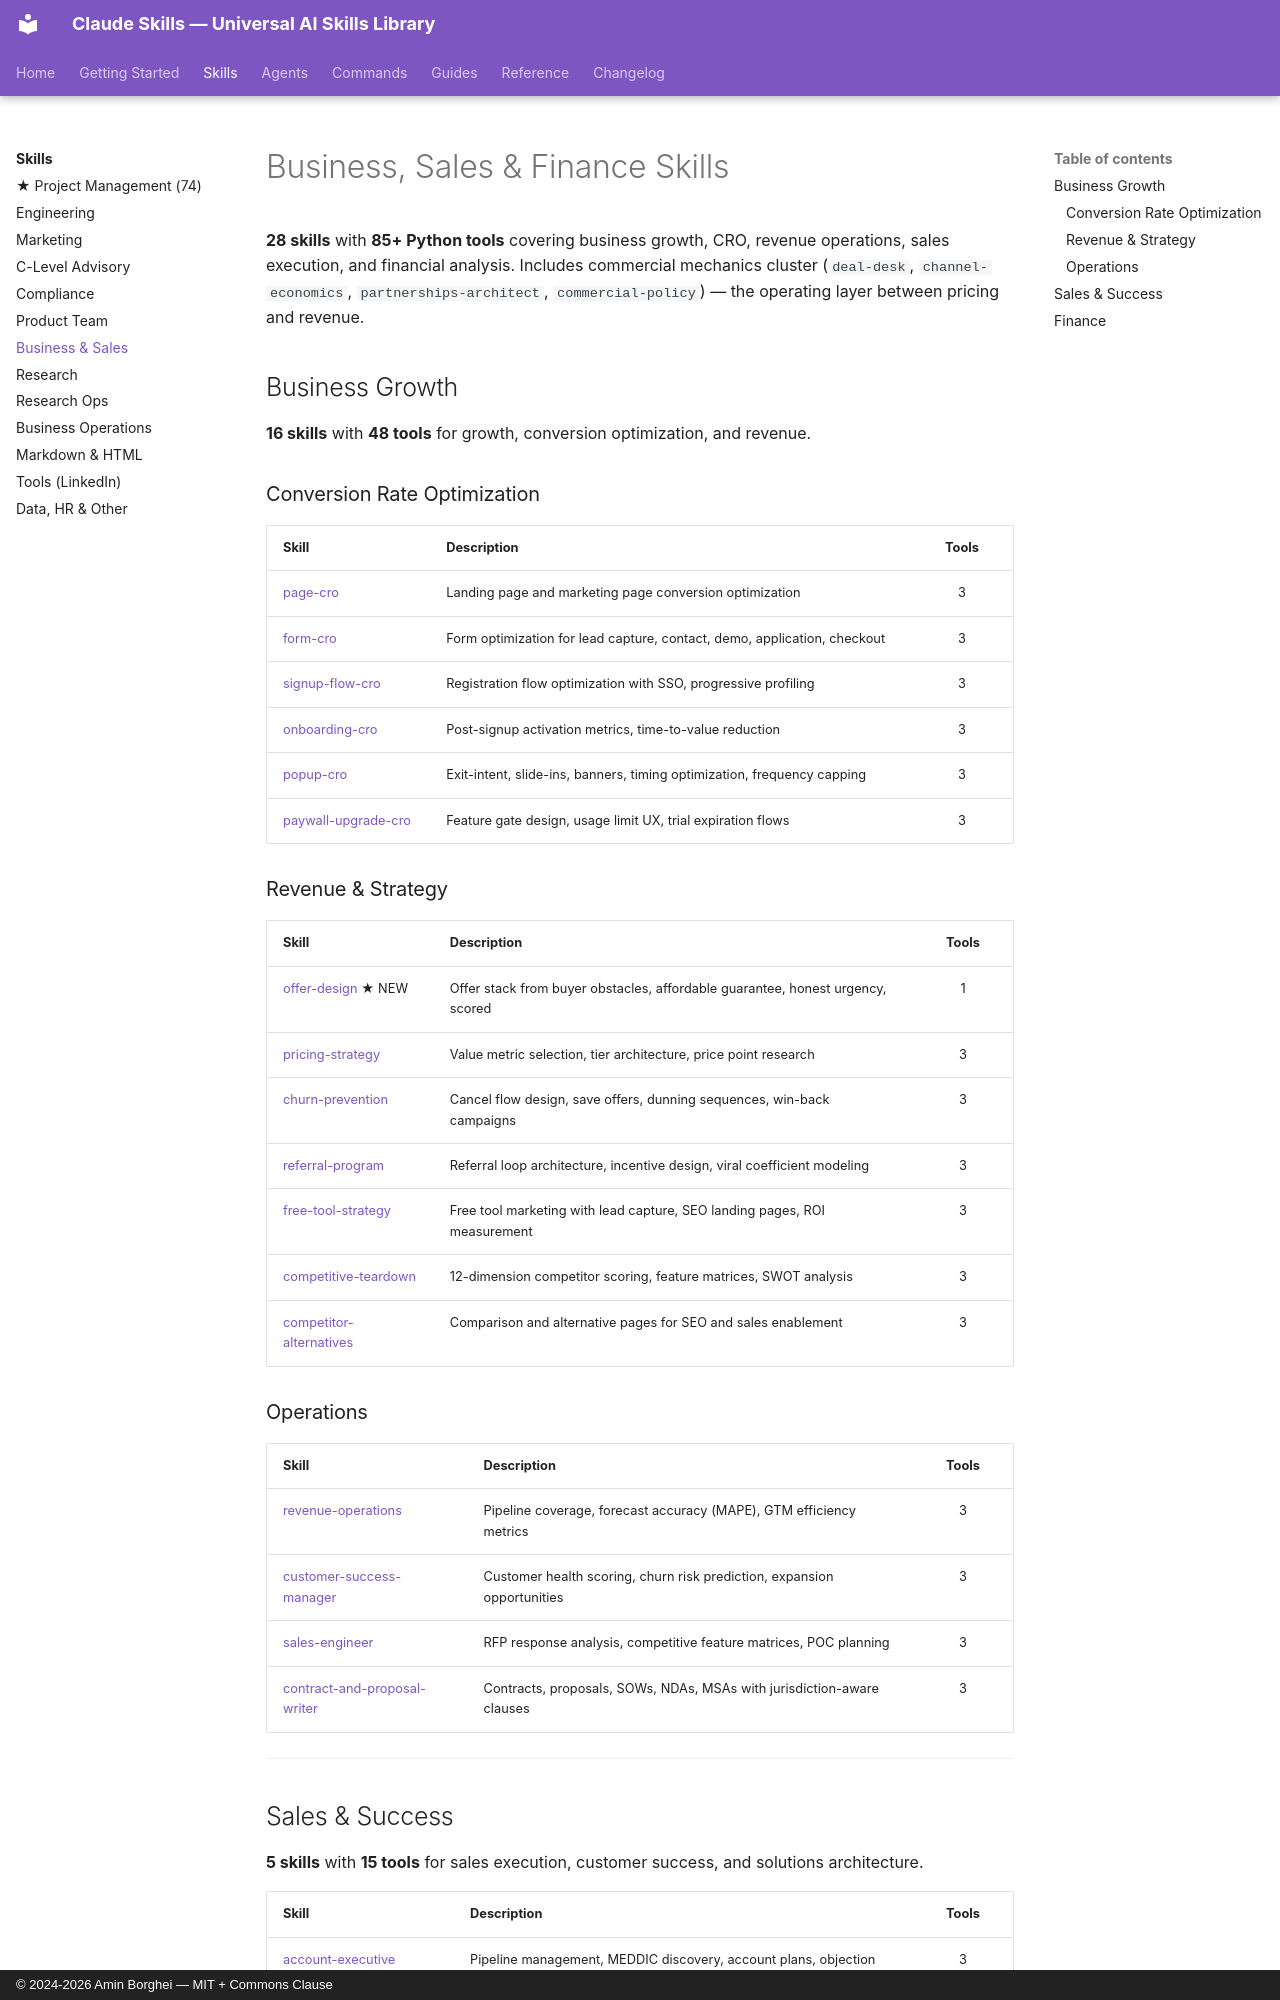

repository: borghei/Claude-Skills · page: skills/business/index.html · generator: mkdocs · copyright: © 2024-2026 Amin Borghei — MIT + Commons Clause

---
title: Business, Sales & Finance Skills
---

# Business, Sales & Finance Skills

**28 skills** with **85+ Python tools** covering business growth, CRO, revenue operations, sales execution, and financial analysis. Includes commercial mechanics cluster (`deal-desk`, `channel-economics`, `partnerships-architect`, `commercial-policy`) — the operating layer between pricing and revenue.

## Business Growth

**16 skills** with **48 tools** for growth, conversion optimization, and revenue.

### Conversion Rate Optimization

| Skill | Description | Tools |
|---|---|:---:|
| [page-cro](https://github.com/borghei/Claude-Skills/blob/main/business-growth/page-cro/SKILL.md) | Landing page and marketing page conversion optimization | 3 |
| [form-cro](https://github.com/borghei/Claude-Skills/blob/main/business-growth/form-cro/SKILL.md) | Form optimization for lead capture, contact, demo, application, checkout | 3 |
| [signup-flow-cro](https://github.com/borghei/Claude-Skills/blob/main/business-growth/signup-flow-cro/SKILL.md) | Registration flow optimization with SSO, progressive profiling | 3 |
| [onboarding-cro](https://github.com/borghei/Claude-Skills/blob/main/business-growth/onboarding-cro/SKILL.md) | Post-signup activation metrics, time-to-value reduction | 3 |
| [popup-cro](https://github.com/borghei/Claude-Skills/blob/main/business-growth/popup-cro/SKILL.md) | Exit-intent, slide-ins, banners, timing optimization, frequency capping | 3 |
| [paywall-upgrade-cro](https://github.com/borghei/Claude-Skills/blob/main/business-growth/paywall-upgrade-cro/SKILL.md) | Feature gate design, usage limit UX, trial expiration flows | 3 |

### Revenue & Strategy

| Skill | Description | Tools |
|---|---|:---:|
| [offer-design](https://github.com/borghei/Claude-Skills/blob/main/business-growth/offer-design/SKILL.md) ★ NEW | Offer stack from buyer obstacles, affordable guarantee, honest urgency, scored | 1 |
| [pricing-strategy](https://github.com/borghei/Claude-Skills/blob/main/business-growth/pricing-strategy/SKILL.md) | Value metric selection, tier architecture, price point research | 3 |
| [churn-prevention](https://github.com/borghei/Claude-Skills/blob/main/business-growth/churn-prevention/SKILL.md) | Cancel flow design, save offers, dunning sequences, win-back campaigns | 3 |
| [referral-program](https://github.com/borghei/Claude-Skills/blob/main/business-growth/referral-program/SKILL.md) | Referral loop architecture, incentive design, viral coefficient modeling | 3 |
| [free-tool-strategy](https://github.com/borghei/Claude-Skills/blob/main/business-growth/free-tool-strategy/SKILL.md) | Free tool marketing with lead capture, SEO landing pages, ROI measurement | 3 |
| [competitive-teardown](https://github.com/borghei/Claude-Skills/blob/main/business-growth/competitive-teardown/SKILL.md) | 12-dimension competitor scoring, feature matrices, SWOT analysis | 3 |
| [competitor-alternatives](https://github.com/borghei/Claude-Skills/blob/main/business-growth/competitor-alternatives/SKILL.md) | Comparison and alternative pages for SEO and sales enablement | 3 |

### Operations

| Skill | Description | Tools |
|---|---|:---:|
| [revenue-operations](https://github.com/borghei/Claude-Skills/blob/main/business-growth/revenue-operations/SKILL.md) | Pipeline coverage, forecast accuracy (MAPE), GTM efficiency metrics | 3 |
| [customer-success-manager](https://github.com/borghei/Claude-Skills/blob/main/business-growth/customer-success-manager/SKILL.md) | Customer health scoring, churn risk prediction, expansion opportunities | 3 |
| [sales-engineer](https://github.com/borghei/Claude-Skills/blob/main/business-growth/sales-engineer/SKILL.md) | RFP response analysis, competitive feature matrices, POC planning | 3 |
| [contract-and-proposal-writer](https://github.com/borghei/Claude-Skills/blob/main/business-growth/contract-and-proposal-writer/SKILL.md) | Contracts, proposals, SOWs, NDAs, MSAs with jurisdiction-aware clauses | 3 |

---
